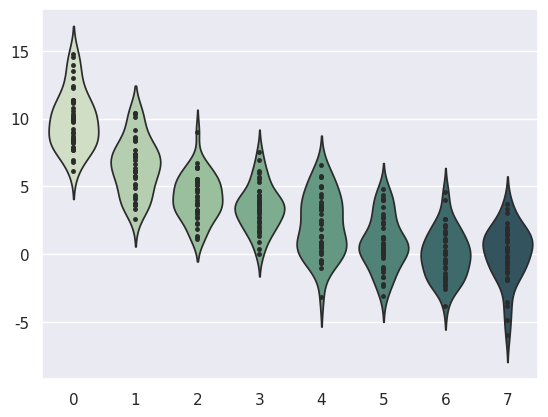

The matplotlib source for this figure:
# -*- coding: utf-8 -*-
"""
Created on Mon Aug 13 18:55:44 2018

[redacted]
"""

import numpy as np
import seaborn as sns
import matplotlib.pyplot as plt

sns.set()

# Create a random dataset across several variables
rs = np.random.RandomState(0)
n, p = 40, 8
d = rs.normal(0, 2, (n, p))
d += np.log(np.arange(1, p + 1)) * -5 + 10

# Use cubehelix to get a custom sequential palette
pal = sns.cubehelix_palette(p, rot=-.5, dark=.3)

# Show each distribution with both violins and points
sns.violinplot(data=d, palette=pal, inner="points")
plt.show()